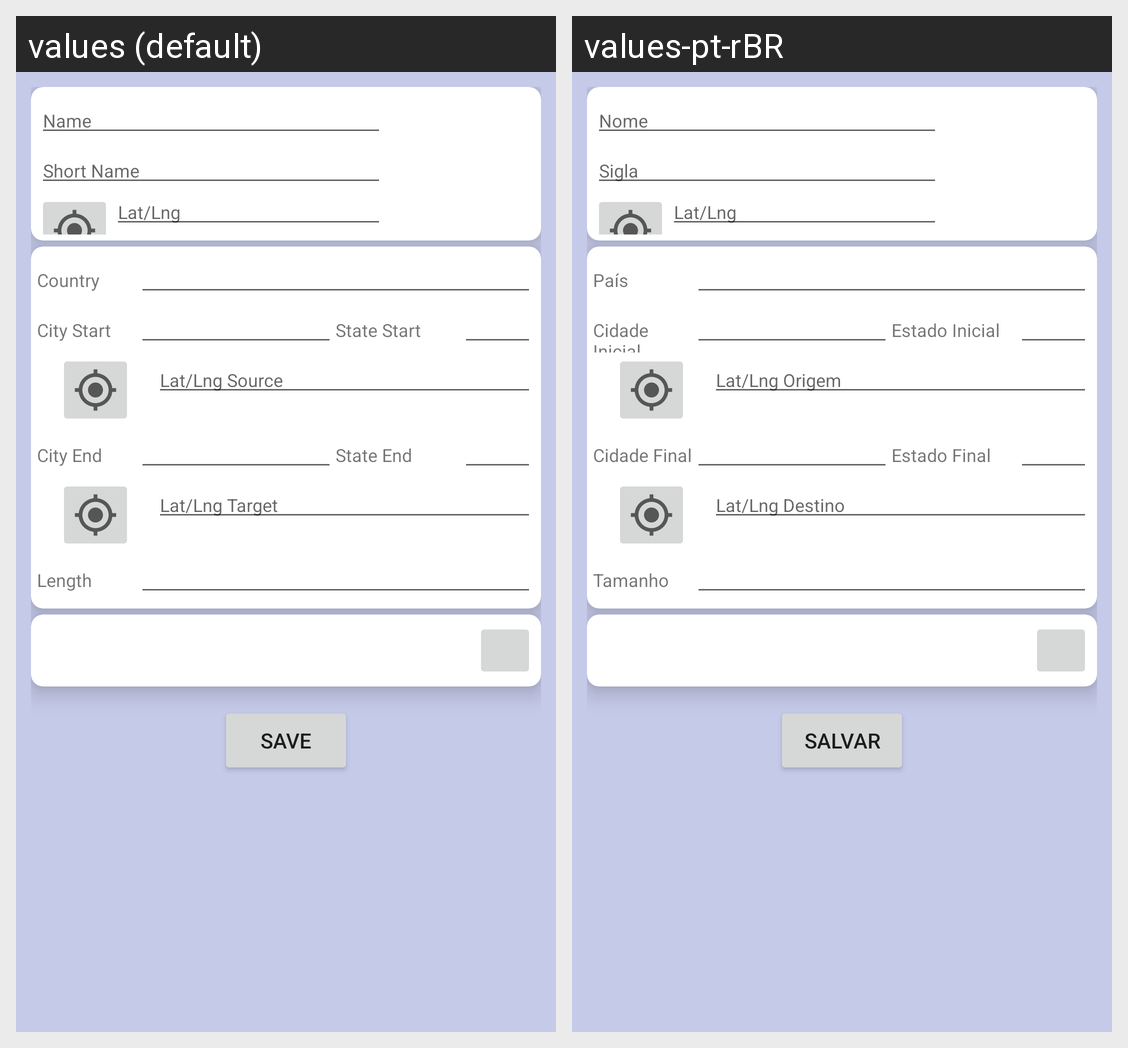

Here is an Android app screen in its default locale and in the app's own translations. Write out the translated-string differences for the strings that appear on this screen.
Android screen res/layout/activity_achievement.xml rendered under 2 locales, left to right: values (default), values-pt-rBR. Device: Nexus 5 (rendered at 1080×1920; each locale shown at half size, 540×960, under a caption strip naming it); theme Theme.MaterialComponents.DayNight.NoActionBar.
Strings drawn on this screen, with the default value and each locale's value (text and hints the layout hard-codes, and strings that could not be matched under every locale, appear in the picture but are not listed):

Achievement_Name
  values: Name
  values-pt-rBR: Nome

Achievement_Short_Name
  values: Short Name
  values-pt-rBR: Sigla

Achievement_Latlng_Achievement
  values: Lat/Lng
  values-pt-rBR: Lat/Lng

Accommodation_Country
  values: Country
  values-pt-rBR: País

Achievement_City_Start
  values: City Start
  values-pt-rBR: Cidade Inicial

Achievement_State_Start
  values: State Start
  values-pt-rBR: Estado Inicial

Achievement_Latlng_Source
  values: Lat/Lng Source
  values-pt-rBR: Lat/Lng Origem

Achievement_City_End
  values: City End
  values-pt-rBR: Cidade Final

Achievement_State_End
  values: State End
  values-pt-rBR: Estado Final

Achievement_Latlng_Target
  values: Lat/Lng Target
  values-pt-rBR: Lat/Lng Destino

Achievement_Length
  values: Length
  values-pt-rBR: Tamanho

bt_Save
  values: Save
  values-pt-rBR: Salvar
